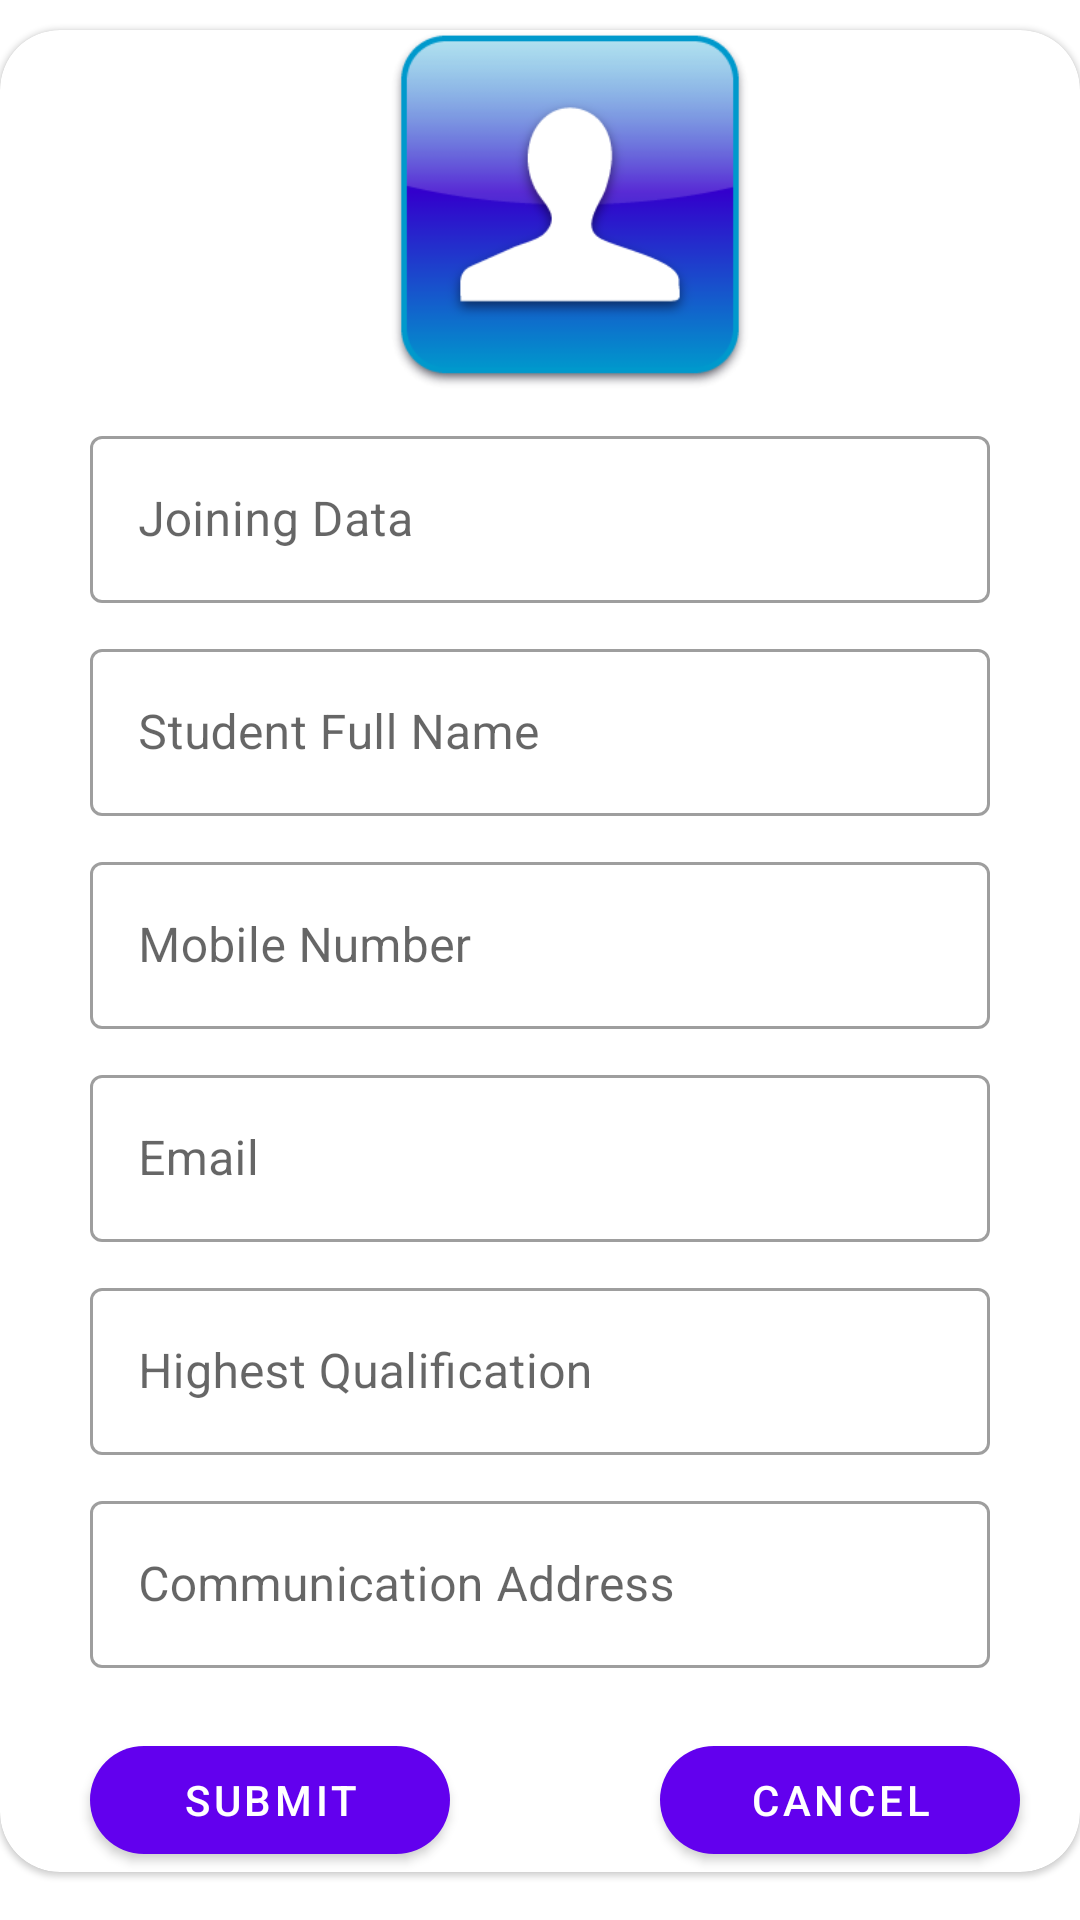

Produce the Android XML layout that renders to this screen, including the resource entries it uses.
<!-- AndroidManifest.xml: application theme Theme.MyAttendenceApp -->
<!-- res/layout/update_student_data.xml -->
<?xml version="1.0" encoding="utf-8"?>
<LinearLayout xmlns:android="http://schemas.android.com/apk/res/android"
    android:layout_width="match_parent"
    android:layout_height="match_parent"
    xmlns:app="http://schemas.android.com/apk/res-auto">

    <com.google.android.material.card.MaterialCardView
        android:layout_marginTop="10dp"
        android:layout_width="match_parent"
        android:layout_height="wrap_content"
        app:cardCornerRadius="20dp"
        android:elevation="30dp">

        <RelativeLayout
            android:layout_width="wrap_content"
            android:layout_height="wrap_content">

            <com.google.android.material.imageview.ShapeableImageView
                android:id="@+id/profile_image"
                android:layout_marginLeft="130dp"
                android:layout_width="120dp"
                android:layout_height="120dp"
                android:src="@drawable/profile"
                />

            <com.google.android.material.textfield.TextInputLayout
                android:layout_below="@id/profile_image"
                android:layout_width="match_parent"
                android:layout_height="wrap_content"
                style="@style/Widget.MaterialComponents.TextInputLayout.OutlinedBox"
                android:layout_centerInParent="true"
                android:layout_marginLeft="30dp"
                android:layout_marginRight="30dp"
                android:layout_marginTop="10dp"
                android:id="@+id/card_joining_date">

                <com.google.android.material.textfield.TextInputEditText
                    android:id="@+id/joining_date"
                    android:layout_width="match_parent"
                    android:layout_height="wrap_content"
                    android:hint="Joining Data"/>
            </com.google.android.material.textfield.TextInputLayout>

            <com.google.android.material.textfield.TextInputLayout
                android:layout_width="match_parent"
                android:layout_height="wrap_content"
                android:layout_below="@id/card_joining_date"
                style="@style/Widget.MaterialComponents.TextInputLayout.OutlinedBox"
                android:layout_centerInParent="true"
                android:layout_marginLeft="30dp"
                android:layout_marginRight="30dp"
                android:layout_marginTop="10dp"
                android:id="@+id/card_full_name">
                <com.google.android.material.textfield.TextInputEditText
                    android:id="@+id/full_name"
                    android:layout_width="match_parent"
                    android:layout_height="wrap_content"
                    android:hint="Student Full Name"/>
            </com.google.android.material.textfield.TextInputLayout>

            <com.google.android.material.textfield.TextInputLayout
                android:layout_width="match_parent"
                android:layout_height="wrap_content"
                style="@style/Widget.MaterialComponents.TextInputLayout.OutlinedBox"
                android:layout_centerInParent="true"
                android:layout_marginLeft="30dp"
                android:layout_marginRight="30dp"
                android:layout_marginTop="10dp"
                android:layout_below="@id/card_full_name"
                android:id="@+id/card_mobile_number">

                <com.google.android.material.textfield.TextInputEditText
                    android:id="@+id/mobile_number"
                    android:layout_width="match_parent"
                    android:layout_height="wrap_content"
                    android:hint="Mobile Number"/>
            </com.google.android.material.textfield.TextInputLayout>


            <com.google.android.material.textfield.TextInputLayout
                android:layout_width="match_parent"
                android:layout_height="wrap_content"
                style="@style/Widget.MaterialComponents.TextInputLayout.OutlinedBox"
                android:layout_centerInParent="true"
                android:layout_marginLeft="30dp"
                android:layout_marginRight="30dp"
                android:layout_marginTop="10dp"
                android:layout_below="@id/card_mobile_number"
                android:id="@+id/card_email_id">
                <com.google.android.material.textfield.TextInputEditText
                    android:id="@+id/Email_id"
                    android:layout_width="match_parent"
                    android:layout_height="wrap_content"
                    android:hint="Email"/>
            </com.google.android.material.textfield.TextInputLayout>

            <com.google.android.material.textfield.TextInputLayout
                android:layout_width="match_parent"
                android:layout_height="wrap_content"
                style="@style/Widget.MaterialComponents.TextInputLayout.OutlinedBox"
                android:layout_centerInParent="true"
                android:layout_below="@id/card_email_id"
                android:layout_marginLeft="30dp"
                android:layout_marginRight="30dp"
                android:layout_marginTop="10dp"
                android:id="@+id/card_highest_qualification">

                <com.google.android.material.textfield.TextInputEditText
                    android:id="@+id/highest_qualification"
                    android:layout_width="match_parent"
                    android:layout_height="wrap_content"
                    android:hint="Highest Qualification"/>
            </com.google.android.material.textfield.TextInputLayout>


            <com.google.android.material.textfield.TextInputLayout
                android:layout_below="@id/card_highest_qualification"
                android:layout_width="match_parent"
                android:layout_height="wrap_content"
                style="@style/Widget.MaterialComponents.TextInputLayout.OutlinedBox"
                android:layout_centerInParent="true"
                android:layout_marginLeft="30dp"
                android:layout_marginRight="30dp"
                android:layout_marginTop="10dp"
                android:id="@+id/card_communication_address">
                <com.google.android.material.textfield.TextInputEditText
                    android:id="@+id/communication_address"
                    android:layout_width="match_parent"
                    android:layout_height="wrap_content"
                    android:hint="Communication Address"/>

            </com.google.android.material.textfield.TextInputLayout>
            <com.google.android.material.button.MaterialButton
                android:id="@+id/submit"
                android:layout_marginLeft="30dp"
                android:layout_marginTop="20dp"
                app:cornerRadius="40dp"
                android:layout_below="@id/card_communication_address"
                android:layout_width="120dp"
                android:layout_height="wrap_content"
                android:text="Submit"/>

            <com.google.android.material.button.MaterialButton
                android:id="@+id/cancel"
                app:cornerRadius="40dp"
                android:layout_below="@id/card_communication_address"
                android:layout_marginLeft="220dp"
                android:layout_marginTop="20dp"
                android:layout_width="120dp"
                android:layout_height="wrap_content"
                android:text="Cancel"/>

        </RelativeLayout>

    </com.google.android.material.card.MaterialCardView>


</LinearLayout>
<!-- resources referenced by this layout -->
<resources>
  <!-- drawable profile: png bitmap (drawable, 17975 bytes) -->
  <style name="Theme.MyAttendenceApp" parent="Theme.MaterialComponents.DayNight.DarkActionBar">
          
          <item name="colorPrimary">@color/purple_500</item>
          <item name="colorPrimaryVariant">@color/purple_700</item>
          <item name="colorOnPrimary">@color/white</item>
          
          <item name="colorSecondary">@color/teal_200</item>
          <item name="colorSecondaryVariant">@color/teal_700</item>
          <item name="colorOnSecondary">@color/black</item>
          
          <item name="android:statusBarColor" tools:targetApi="l">?attr/colorPrimaryVariant</item>
          
      </style>
  <color name="purple_500">#FF6200EE</color>
  <color name="purple_700">#FF3700B3</color>
  <color name="white">#FFFFFFFF</color>
  <color name="teal_200">#FF03DAC5</color>
  <color name="teal_700">#FF018786</color>
  <color name="black">#FF000000</color>
</resources>
